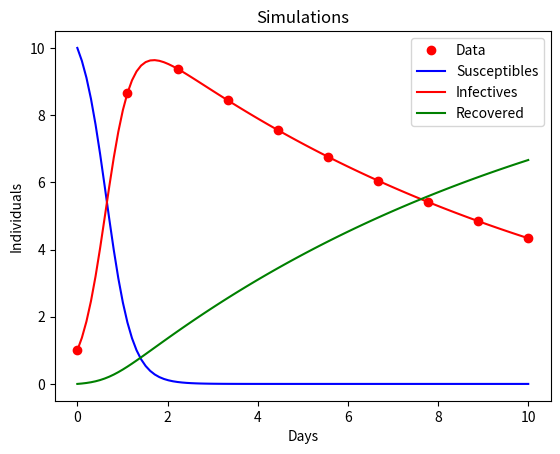

Write the Python code that produced this figure.
# -*- coding: utf-8 -*-
"""
Created on Fri Mar 26 19:59:51 2021

[redacted]
"""

import numpy as np
import matplotlib.pyplot as plt
from scipy import integrate, optimize

# Here is the data we are going to fit:
# infectives I at time t
time = np.linspace(0,10,10)
infectives = np.array([1.0 , 8.6556056 , 9.37871953 , 8.44328311 ,
                       7.55728868 , 6.76265894 , 6.05150019 , 
                       5.41512095 , 4.84566321 , 4.33608991])
# Known inital conditions:
y0 = np.array([10, 1, 0])

# the true best parameters are beta = 0.33 and gamma = 0.1

# Define the model
# computes the values in y at time t
def model(y, t, beta, gamma):
    dSdt = -beta*y[0]*y[1]
    dIdt = beta*y[0]*y[1] - gamma*y[1]
    dRdt = gamma*y[1]
    return dSdt, dIdt, dRdt

# Sum of Squares
# x : vector of parameters to be fit 
# d : vector of data to be fit
# t : time for the data
def SS(x, t, y0, data):
    #find the current solution
    y = integrate.odeint(model, y0, t, args = (x[0], x[1])) 
    #calculate and return the sum of the squares of the residuals
    return sum((data - y[:,1])**2)

# minimizes the sum of squares function
# x0 : initial guess for the parameter values 
# currently no bounds on parameters
def LS(x0, t, y0, data):
    m = optimize.minimize(SS, x0, args = (t, y0, data))
    return m


# initial guess
x0 = np.array([0,0])
t = np.linspace(0,10,10)
m = LS(x0, t, y0, infectives)

print('these are the best fit parameters [beta, gamma]: ',m.x)


# get the solutions using the parameters found with LS
t = np.linspace(0, 10, 100)
y = integrate.odeint(model, y0, t, args = (m.x[0], m.x[1]))

# plot the data
plt.plot(np.linspace(0,len(infectives), len(infectives)), infectives, 'ro', label = 'Data')

# plot the solutions
plt.plot(t, y[:,0], 'b', label = 'Susceptibles')
plt.plot(t, y[:,1], 'r', label = 'Infectives')
plt.plot(t, y[:,2], 'g', label = 'Recovered')
plt.ylabel('Individuals')
plt.xlabel('Days')
plt.title('Simulations')
plt.legend()
plt.show()

